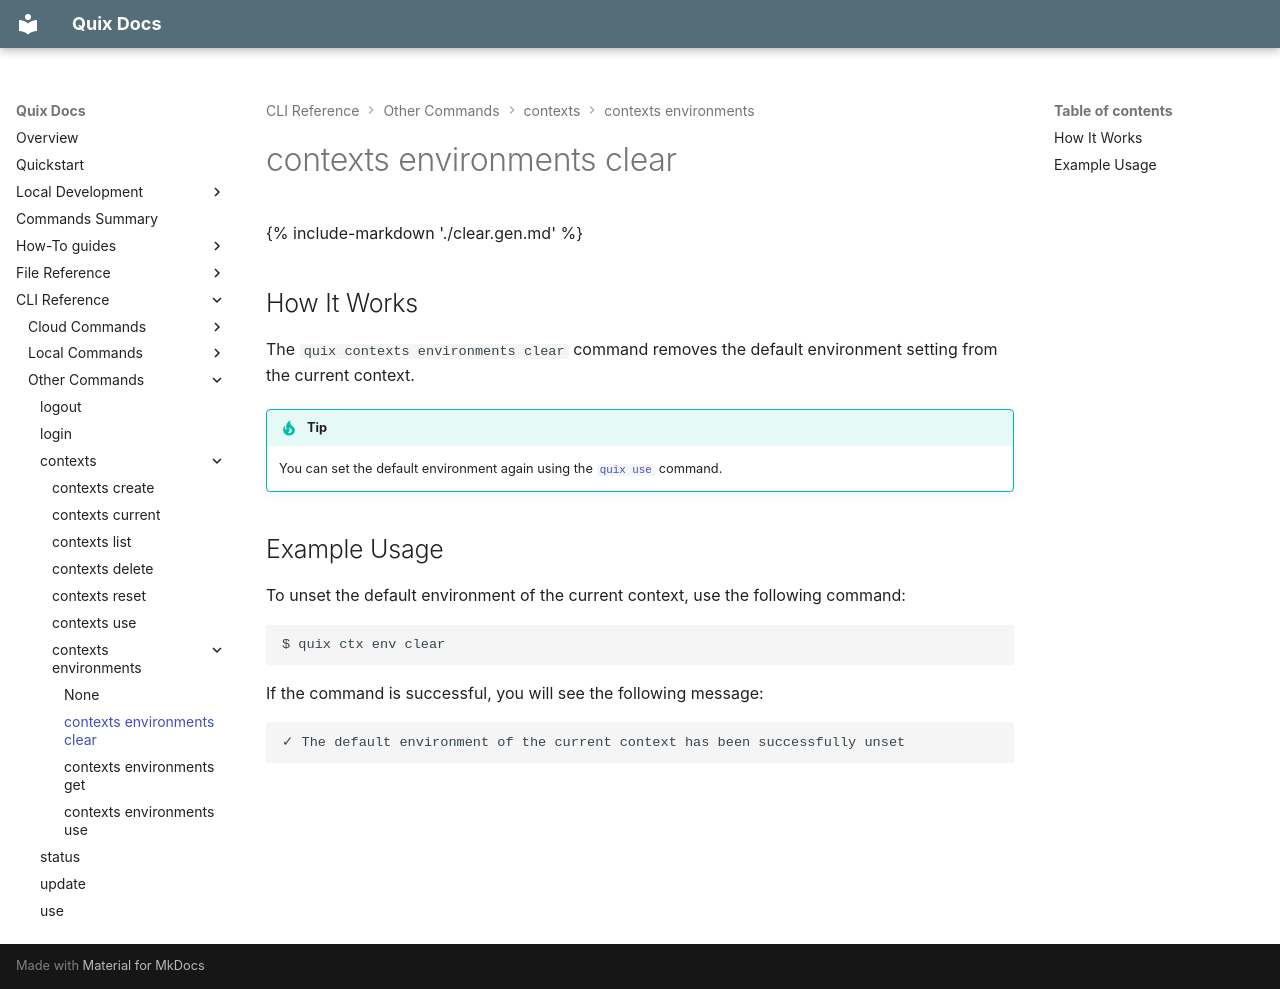

repository: quixio/quix-cli · page: cli-reference/contexts/environments/clear/index.html · generator: mkdocs

{% include-markdown './clear.gen.md' %}

## How It Works

The `quix contexts environments clear` command removes the default environment setting from the current context.

!!! tip
    You can set the default environment again using the [`quix use`](../../use.md) command.

## Example Usage

To unset the default environment of the current context, use the following command:

```bash
$ quix ctx env clear
```

If the command is successful, you will see the following message:

```text
✓ The default environment of the current context has been successfully unset
```
